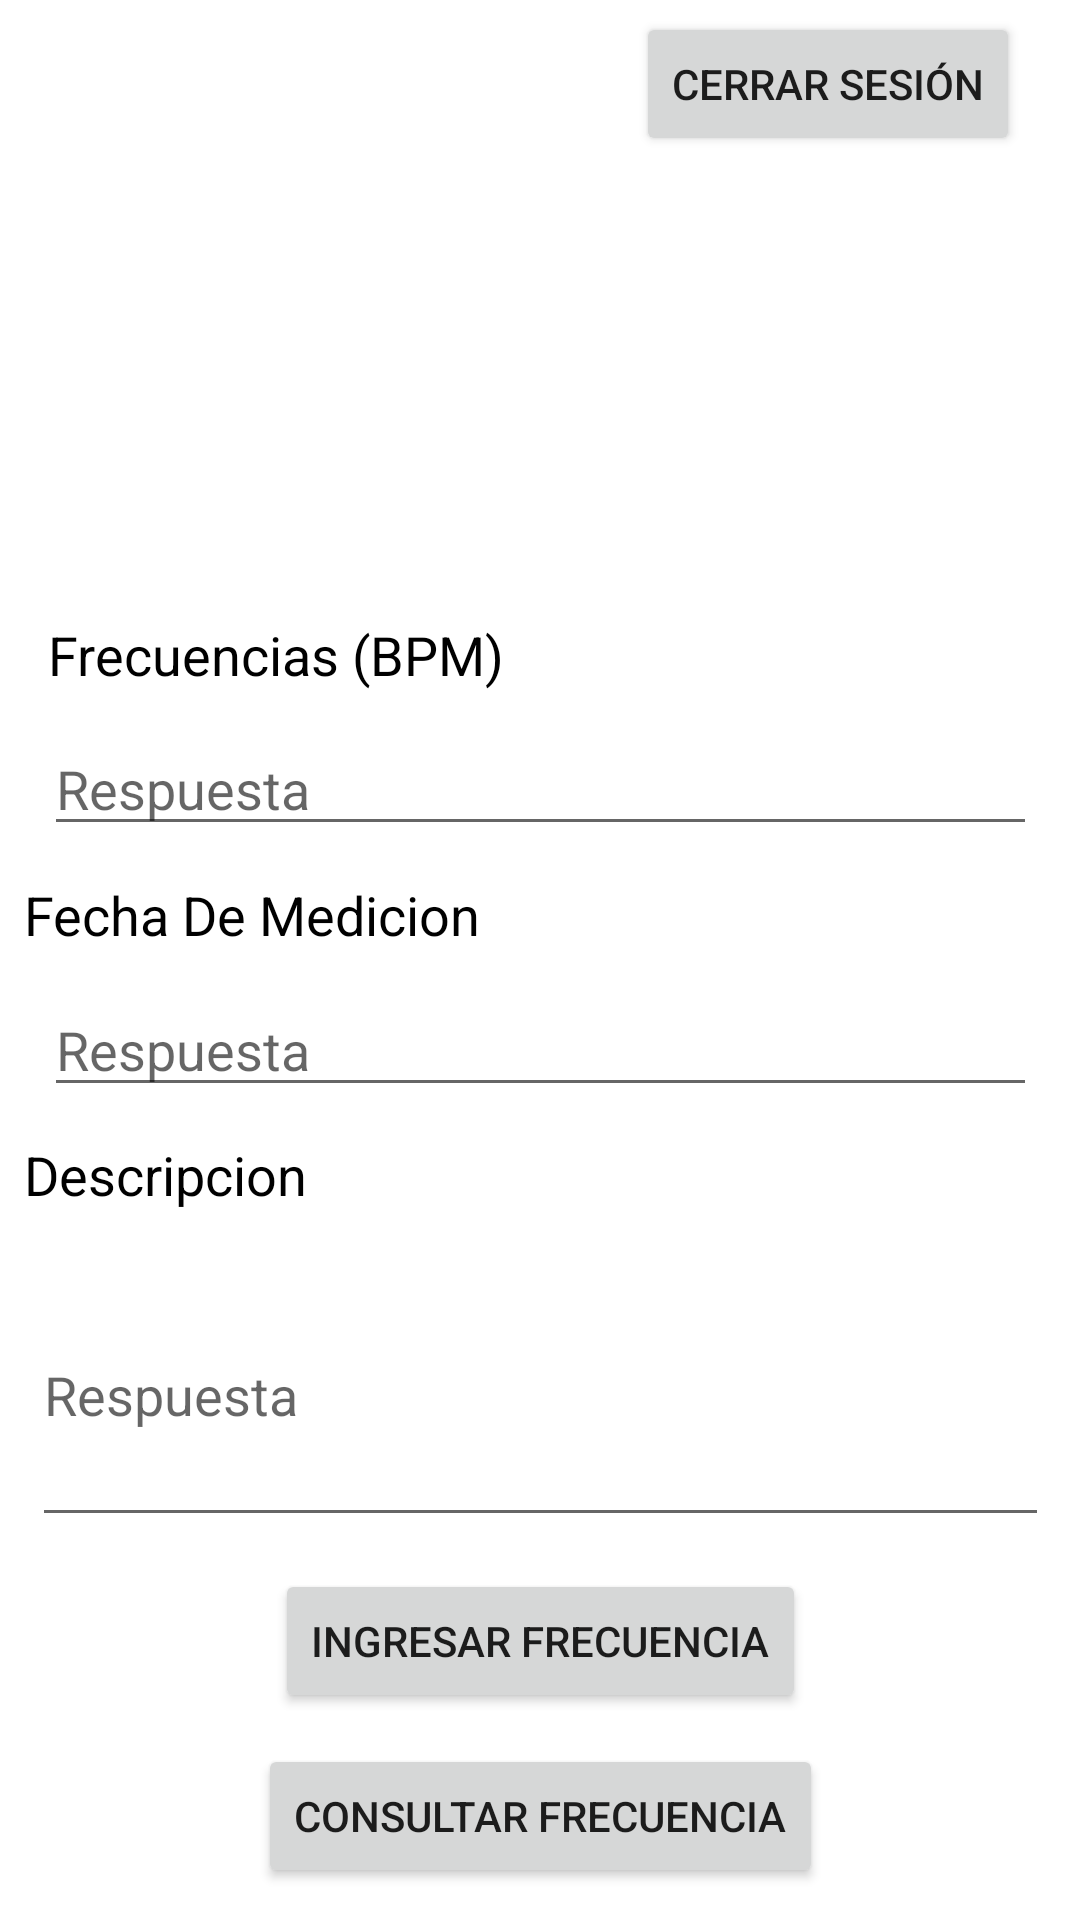

Write the Android layout XML for this screen, with the resource values it uses.
<!-- AndroidManifest.xml: application theme Theme.SportAPP -->
<!-- res/layout/frecuencias.xml -->
<?xml version="1.0" encoding="utf-8"?>
<androidx.constraintlayout.widget.ConstraintLayout xmlns:android="http://schemas.android.com/apk/res/android"
    xmlns:app="http://schemas.android.com/apk/res-auto"
    xmlns:tools="http://schemas.android.com/tools"
    android:id="@+id/container"
    android:layout_width="match_parent"
    android:layout_height="match_parent"
    android:animateLayoutChanges="true"
    android:clickable="true"
    android:focusable="true">


    <EditText
        android:id="@+id/frec_frecuencia"
        android:layout_width="331dp"
        android:layout_height="wrap_content"
        android:hint="@string/prompt_answer"
        android:imeOptions="actionDone"
        android:importantForAutofill="no"
        android:inputType="text"
        android:selectAllOnFocus="true"
        android:textAppearance="@style/TextAppearance.AppCompat.Medium"
        app:layout_constraintBottom_toTopOf="@+id/frec_date"
        app:layout_constraintEnd_toEndOf="parent"
        app:layout_constraintHorizontal_bias="0.5"
        app:layout_constraintStart_toStartOf="parent"
        app:layout_constraintTop_toBottomOf="@+id/frec" />

    <EditText
        android:id="@+id/frec_fecha"
        android:layout_width="331dp"
        android:layout_height="wrap_content"
        android:hint="@string/prompt_answer"
        android:imeOptions="actionDone"
        android:importantForAutofill="no"
        android:inputType="date"
        android:selectAllOnFocus="true"
        android:textAppearance="@style/TextAppearance.AppCompat.Medium"
        app:layout_constraintBottom_toTopOf="@+id/frec_desc"
        app:layout_constraintEnd_toEndOf="parent"
        app:layout_constraintHorizontal_bias="0.5"
        app:layout_constraintStart_toStartOf="parent"
        app:layout_constraintTop_toBottomOf="@+id/frec_date" />

    <EditText
        android:id="@+id/frec_descripcion"
        android:layout_width="339dp"
        android:layout_height="98dp"
        android:hint="@string/prompt_answer"
        android:imeOptions="actionDone"
        android:importantForAutofill="no"
        android:inputType="textAutoCorrect"
        android:selectAllOnFocus="true"
        android:textAppearance="@style/TextAppearance.AppCompat.Medium"
        app:layout_constraintBottom_toTopOf="@+id/frec_ingresar"
        app:layout_constraintEnd_toEndOf="parent"
        app:layout_constraintHorizontal_bias="0.5"
        app:layout_constraintStart_toStartOf="parent"
        app:layout_constraintTop_toBottomOf="@+id/frec_desc" />

    <Button
        android:id="@+id/frec_ingresar"
        android:layout_width="wrap_content"
        android:layout_height="wrap_content"
        android:text="@string/action_ingreso_frecuencia"
        app:layout_constraintBottom_toTopOf="@+id/frec_consultar"
        app:layout_constraintEnd_toEndOf="parent"
        app:layout_constraintHorizontal_bias="0.5"
        app:layout_constraintStart_toStartOf="parent"
        app:layout_constraintTop_toBottomOf="@+id/frec_descripcion" />

    <Button
        android:id="@+id/frec_consultar"
        android:layout_width="wrap_content"
        android:layout_height="wrap_content"
        android:text="@string/action_consulta_frecuencia"
        app:layout_constraintBottom_toBottomOf="parent"
        app:layout_constraintEnd_toEndOf="parent"
        app:layout_constraintHorizontal_bias="0.5"
        app:layout_constraintStart_toStartOf="parent"
        app:layout_constraintTop_toBottomOf="@+id/frec_ingresar" />

    <Button
        android:id="@+id/logout"
        android:layout_width="wrap_content"
        android:layout_height="wrap_content"
        android:layout_marginTop="4dp"
        android:layout_marginEnd="20dp"
        android:layout_marginRight="20dp"
        android:text="@string/action_logout"
        app:layout_constraintEnd_toEndOf="parent"
        app:layout_constraintTop_toTopOf="parent" />

    <ProgressBar
        android:id="@+id/loading"
        android:layout_width="12dp"
        android:layout_height="65dp"
        android:layout_gravity="center"
        android:layout_marginTop="64dp"
        android:layout_marginBottom="64dp"
        android:visibility="gone"
        app:layout_constraintBottom_toBottomOf="parent"
        app:layout_constraintEnd_toEndOf="parent"
        app:layout_constraintHorizontal_bias="0.5"
        app:layout_constraintStart_toStartOf="parent"
        app:layout_constraintTop_toTopOf="parent"
        app:layout_constraintVertical_bias="0.3" />

    <ImageView
        android:id="@+id/imageView4"
        android:layout_width="244dp"
        android:layout_height="135dp"
        android:layout_marginTop="32dp"
        android:layout_marginBottom="265dp"
        android:contentDescription="@string/app_name"
        app:layout_constraintBottom_toBottomOf="parent"
        app:layout_constraintEnd_toEndOf="parent"
        app:layout_constraintHorizontal_bias="0.497"
        app:layout_constraintStart_toStartOf="parent"
        app:layout_constraintTop_toTopOf="parent"
        app:layout_constraintVertical_bias="0.137"
        app:srcCompat="@drawable/logo" />

    <TextView
        android:id="@+id/frec"
        android:layout_width="wrap_content"
        android:layout_height="wrap_content"
        android:layout_marginStart="16dp"
        android:layout_marginLeft="16dp"
        android:text="@string/question_frecuencia"
        android:textColor="#000000"
        android:textSize="18sp"
        app:layout_constraintBottom_toTopOf="@+id/frec_frecuencia"
        app:layout_constraintStart_toStartOf="parent"
        app:layout_constraintTop_toBottomOf="@+id/imageView4" />

    <TextView
        android:id="@+id/frec_date"
        android:layout_width="wrap_content"
        android:layout_height="wrap_content"
        android:layout_marginStart="8dp"
        android:layout_marginLeft="8dp"
        android:text="@string/question_fecha"
        android:textColor="#000000"
        android:textSize="18sp"
        app:layout_constraintBottom_toTopOf="@+id/frec_fecha"
        app:layout_constraintStart_toStartOf="parent"
        app:layout_constraintTop_toBottomOf="@+id/frec_frecuencia" />

    <TextView
        android:id="@+id/frec_desc"
        android:layout_width="wrap_content"
        android:layout_height="wrap_content"
        android:layout_marginStart="8dp"
        android:layout_marginLeft="8dp"
        android:text="@string/question_descripcion"
        android:textColor="#000000"
        android:textSize="18sp"
        app:layout_constraintBottom_toTopOf="@+id/frec_descripcion"
        app:layout_constraintStart_toStartOf="parent"
        app:layout_constraintTop_toBottomOf="@+id/frec_fecha" />

</androidx.constraintlayout.widget.ConstraintLayout>
<!-- resources referenced by this layout -->
<resources>
  <string name="action_consulta_frecuencia">Consultar Frecuencia</string>
  <string name="action_ingreso_frecuencia">Ingresar Frecuencia</string>
  <string name="action_logout">Cerrar Sesión</string>
  <string name="app_name">SportAPP</string>
  <string name="prompt_answer">Respuesta</string>
  <string name="question_descripcion">Descripcion</string>
  <string name="question_fecha">Fecha De Medicion</string>
  <string name="question_frecuencia">Frecuencias (BPM)</string>
  <style name="Theme.SportAPP" parent="Theme.MaterialComponents.DayNight.DarkActionBar">
          
          <item name="colorPrimary">@color/purple_500</item>
          <item name="colorPrimaryVariant">@color/purple_700</item>
          <item name="colorOnPrimary">@color/white</item>
          
          <item name="colorSecondary">@color/teal_200</item>
          <item name="colorSecondaryVariant">@color/teal_700</item>
          <item name="colorOnSecondary">@color/black</item>
          
          <item name="android:statusBarColor" tools:targetApi="l">?attr/colorPrimaryVariant</item>
          
      </style>
  <!-- not gathered from this repository: default colours our renderer supplied (Android Studio template values) -->
  <color name="purple_500">#FF6200EE</color>
  <color name="purple_700">#FF3700B3</color>
  <color name="teal_200">#FF03DAC5</color>
  <color name="teal_700">#FF018786</color>
  <color name="black">#FF000000</color>
  <color name="white">#FFFFFFFF</color>
</resources>
